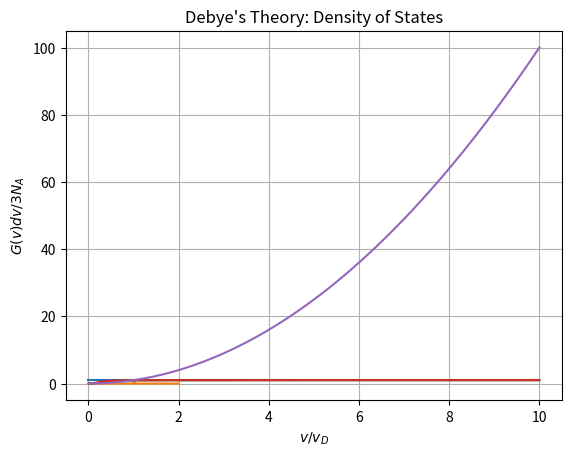

This figure's Python source:
#!/usr/bin/env python
# coding: utf-8

# In[2]:


import matplotlib.pyplot as plt
import numpy as np
from scipy import integrate



#Dulong and Petit Law
#Plot 1
T = np.linspace(0,10,100)

Cv_3R = np.ones(len(T))   # makes an array containing 1
plt.xlabel("Temperature")
plt.ylabel(r"$C_{v}/3R$")
plt.plot(T,Cv_3R)
plt.title("Dulong and Petit Law")
plt.grid()
plt.show()

# Einstein Plot
#Plot 2
## Plot(a)
x = np.linspace(0,2,100)  #Frequency
y = np.zeros(len(x))     #Number Density
y[int(len(y)/2)] = x[int(len(y)/2)]
plt.plot(x,y)
plt.xlabel(r"$V/V_{E}$")
plt.ylabel(r"$G(V)dV/3N_{A}$")
plt.grid()
plt.show()

## Plot(b)
def Einstein(x):
    x1 = []
    y = []
    for i in x:
        if i != 0 :          # At zero our y becomes undefined
            x1.append(i)
            y.append(((1/i)**2* np.exp(1/i))/(np.exp(1/i)-1)**2)
        else:
            continue
    return(x1,y)

x = np.linspace(0,10,1000)
plt.plot(Einstein(x)[0],Einstein(x)[1])
plt.xlabel("T/THETA_E")
plt.ylabel(r"$C_{v}/3R$")
plt.grid()
plt.show()

# Debye Plot
# Plot 3
def y(x):
    return x**4 * np.exp(x) / (np.exp(x) - 1)**2

y_d = [3*(i**3) * integrate.quad(y, 0, 1/i)[0] for i in x]

plt.plot(x, y_d, label = 'Debye')
plt.xlabel(r'$T/\theta$')
plt.ylabel(r'$C_v/3 R$')
plt.title("Theories of Specific Heat")
plt.grid()

plt.show()

#density of states for debye's theory

yd = x**2

plt.plot(x,yd)
plt.title("Debye's Theory: Density of States")
plt.xlabel(r'$v/v_D$')
plt.ylabel(r'$G(v)dv/3N_A$')
plt.grid()
plt.show()




# In[ ]:




